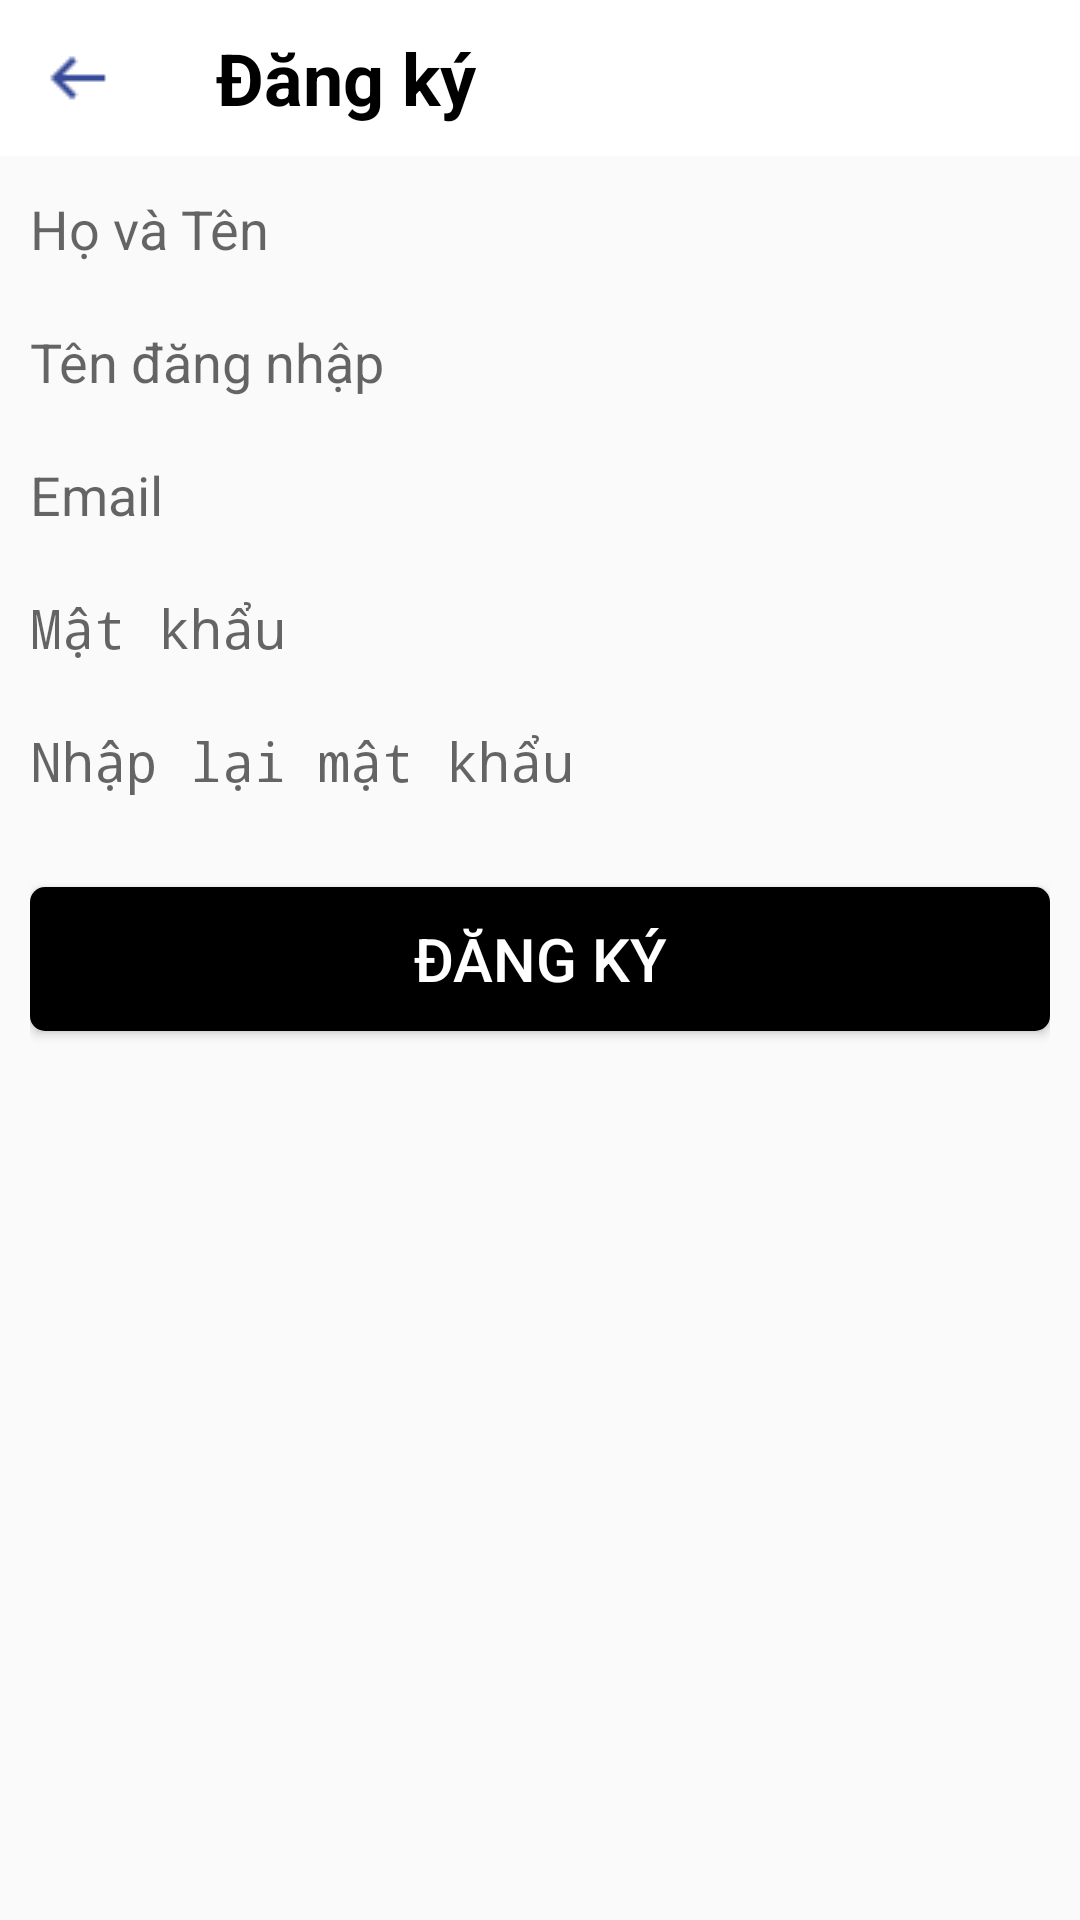

Produce the Android XML layout that renders to this screen, including the resource entries it uses.
<!-- AndroidManifest.xml: application theme Theme.AppBanVeXemPhim -->
<!-- res/layout/activity_register.xml -->
<?xml version="1.0" encoding="utf-8"?>
<LinearLayout xmlns:android="http://schemas.android.com/apk/res/android"
    xmlns:app="http://schemas.android.com/apk/res-auto"
    xmlns:tools="http://schemas.android.com/tools"
    android:layout_width="match_parent"
    android:layout_height="match_parent"
    android:orientation="vertical"
    tools:context=".Activity.LoginActivity">

    <LinearLayout
        android:id="@+id/action_bar"
        android:layout_width="match_parent"
        android:layout_height="wrap_content"
        android:layout_marginBottom="2dp"
        android:background="#FFFFFF"
        android:orientation="horizontal">

        <ImageButton
            android:id="@+id/ibtnBack"
            android:layout_width="@dimen/actionbar_size"
            android:layout_height="@dimen/actionbar_size"
            android:background="@drawable/button_white"
            android:src="@drawable/ic_back"
            tools:ignore="ContentDescription" />

        <TextView
            android:layout_width="@dimen/actionbar_size"
            android:layout_height="wrap_content"
            android:layout_gravity="center"
            android:layout_weight="1"
            android:paddingLeft="20dp"
            android:text="Đăng ký"
            android:textColor="@color/black"
            android:textSize="24sp"
            android:textStyle="bold"
            tools:ignore="HardcodedText,InefficientWeight,RtlHardcoded,RtlSymmetry" />
    </LinearLayout>

    <LinearLayout
        android:layout_width="match_parent"
        android:layout_height="match_parent"
        android:orientation="vertical"
        android:paddingHorizontal="10dp">

        <EditText
            android:id="@+id/edtFullname"
            android:layout_width="match_parent"
            android:layout_height="wrap_content"
            android:layout_marginVertical="10dp"
            android:background="@drawable/button_white"
            android:hint="Họ và Tên"
            android:inputType="text" />

        <EditText
            android:id="@+id/edtUsername"
            android:layout_width="match_parent"
            android:layout_height="wrap_content"
            android:layout_marginVertical="10dp"
            android:background="@drawable/button_white"
            android:hint="Tên đăng nhập"
            android:inputType="textPersonName" />

        <EditText
            android:id="@+id/edtEmail"
            android:layout_width="match_parent"
            android:layout_height="wrap_content"
            android:layout_marginVertical="10dp"
            android:background="@drawable/button_white"
            android:hint="Email"
            android:inputType="textEmailAddress" />

        <EditText
            android:id="@+id/edtPassword"
            android:layout_width="match_parent"
            android:layout_height="wrap_content"
            android:layout_marginVertical="10dp"
            android:background="@drawable/button_white"
            android:hint="Mật khẩu"
            android:inputType="textPassword" />

        <EditText
            android:id="@+id/edtPasswordAgain"
            android:layout_width="match_parent"
            android:layout_height="wrap_content"
            android:layout_marginVertical="10dp"
            android:background="@drawable/button_white"
            android:hint="Nhập lại mật khẩu"
            android:inputType="textPassword" />

        <Button
            android:id="@+id/btnRegister"
            android:layout_width="match_parent"
            android:layout_height="wrap_content"
            android:layout_marginTop="20dp"
            android:background="@drawable/button_blue"
            android:text="Đăng ký"
            android:textColor="@color/white"
            android:textSize="20dp" />
    </LinearLayout>
</LinearLayout>
<!-- resources referenced by this layout -->
<resources>
  <color name="black">#000000</color>
  <color name="white">#FFFFFF</color>
  <dimen name="actionbar_size">52dp</dimen>
  <!-- drawable button_blue (drawable) -->
  <?xml version="1.0" encoding="utf-8"?>
  <selector xmlns:android="http://schemas.android.com/apk/res/android">
      <item android:state_pressed="true" >   
          <shape>
              <solid
                  android:color="@color/black" />
  
              <corners
                  android:radius="5dp" />
  
              <padding
                  android:left="10dp"
                  android:top="5dp"
                  android:right="10dp"
                  android:bottom="5dp" />
          </shape>
      </item>
  
      <item>            
          <shape>
  
              <solid
                  android:color="@color/black" />            
  
              <corners
                  android:radius="5dp" />
  
              <padding
                  android:left="10dp"
                  android:top="0dp"
                  android:right="10dp"
                  android:bottom="0dp" />
          </shape>
      </item>
  </selector>
  <!-- drawable ic_back: png bitmap (drawable, 178 bytes) -->
  <style name="Theme.AppBanVeXemPhim" parent="Base.Theme.AppBanVeXemPhim" />
  <style name="Base.Theme.AppBanVeXemPhim" parent="Theme.AppCompat.Light.NoActionBar">
          
          
      </style>
</resources>
